Image classification data set "images" (qasim418/Chocolathon on GitHub). Class labels (33): cocoa shot amaretto, cocoa shot bourbon, cocoa shot chocolate cake, cocoa shot old fashioned, cocoa shot tequila, cocoa shot whiskey, truffle amaretto, truffle bananas foster, truffle brownie batter, truffle caramel apple cider, truffle champagne, truffle cheesecake, truffle confetti cake, truffle cookies and cream, truffle creamsicle, truffle creme brulee, truffle dulce de leche, truffle espresso martini, truffle grey salt caramel, truffle key lime pie, truffle lemon, truffle manhattan, truffle maple cream, truffle peanut butter caramel, truffle pineapple moscato, truffle pistachio, truffle pumpkin spice latte, truffle raspberry, truffle s mores, truffle salted caramel, truffle strawberry shortcake, truffle tea honey, truffle turtle.

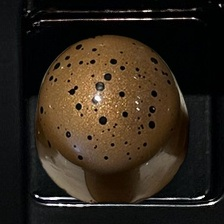
Label: truffle turtle

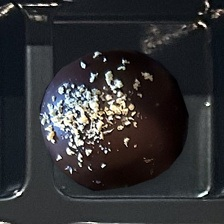
Label: cocoa shot tequila

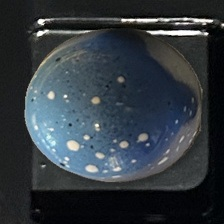
Label: truffle cookies and cream

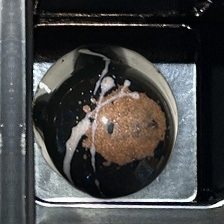
Label: truffle espresso martini

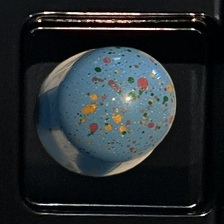
Label: truffle confetti cake

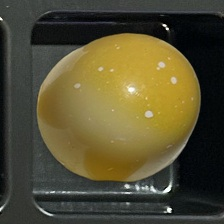
Label: truffle lemon
